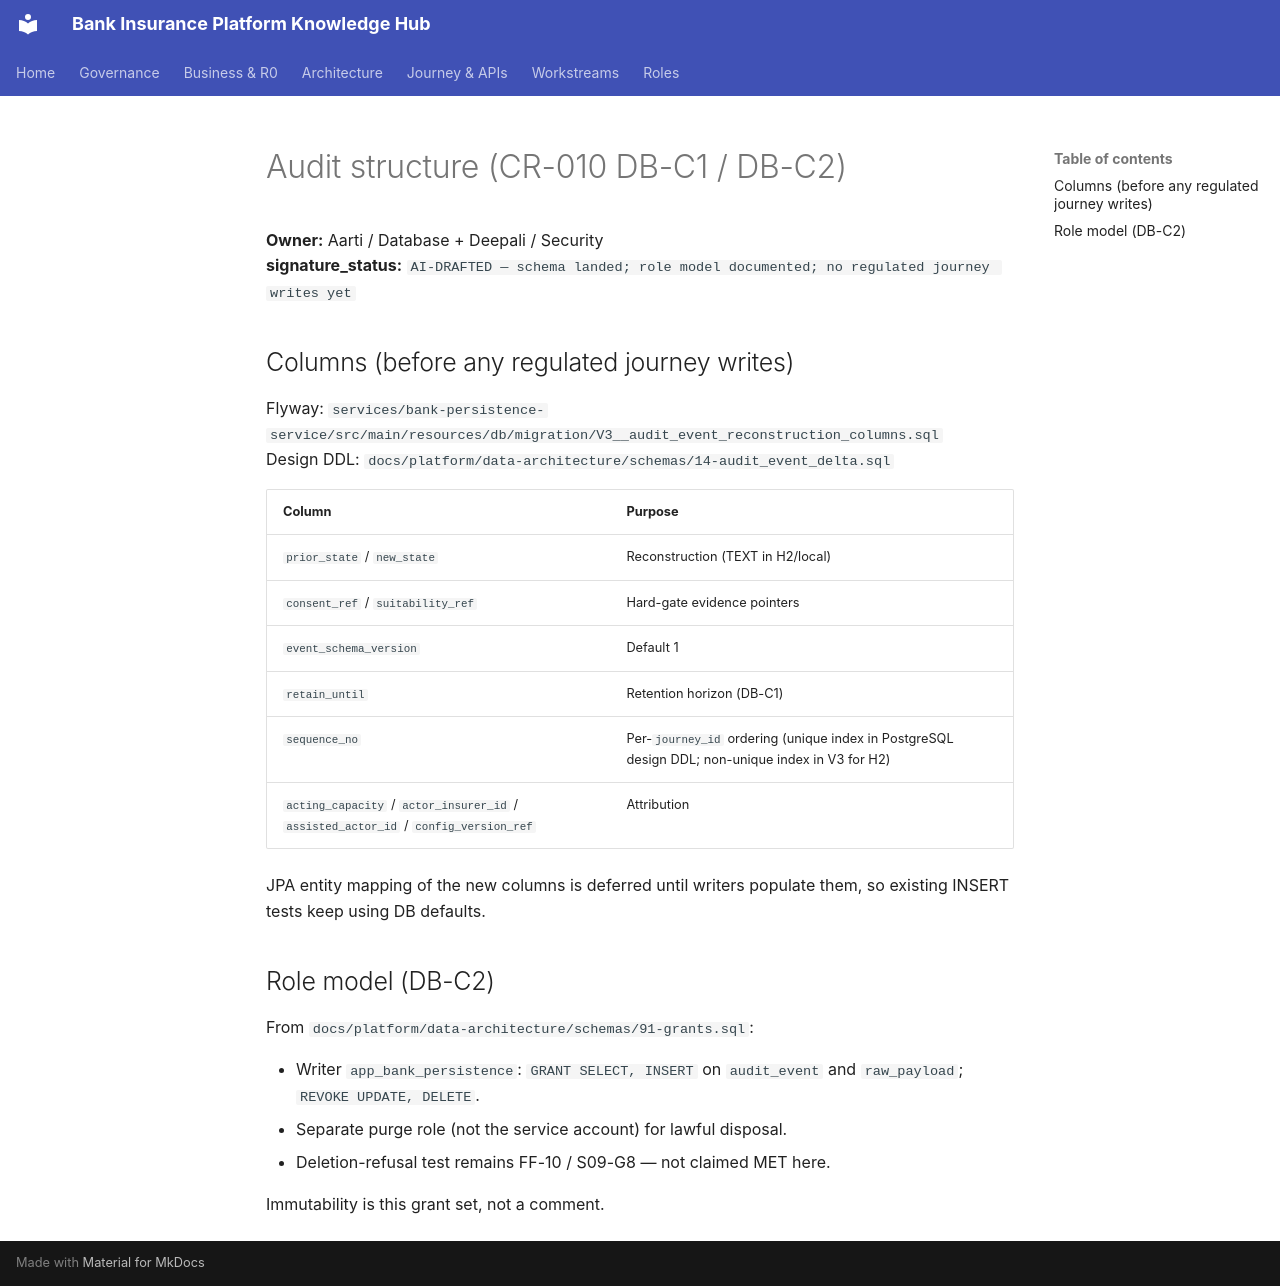

repository: Mahesh38/bank-insurance-platform · page: governance/controls/AUDIT-STRUCTURE/index.html · generator: mkdocs

# Audit structure (CR-010 DB-C1 / DB-C2)

**Owner:** Aarti / Database + Deepali / Security  
**signature_status:** `AI-DRAFTED — schema landed; role model documented; no regulated journey writes yet`

## Columns (before any regulated journey writes)

Flyway: `services/bank-persistence-service/src/main/resources/db/migration/V3__audit_event_reconstruction_columns.sql`  
Design DDL: `docs/platform/data-architecture/schemas/14-audit_event_delta.sql`

| Column | Purpose |
|---|---|
| `prior_state` / `new_state` | Reconstruction (TEXT in H2/local) |
| `consent_ref` / `suitability_ref` | Hard-gate evidence pointers |
| `event_schema_version` | Default 1 |
| `retain_until` | Retention horizon (DB-C1) |
| `sequence_no` | Per-`journey_id` ordering (unique index in PostgreSQL design DDL; non-unique index in V3 for H2) |
| `acting_capacity` / `actor_insurer_id` / `assisted_actor_id` / `config_version_ref` | Attribution |

JPA entity mapping of the new columns is deferred until writers populate them, so existing INSERT tests keep using DB defaults.

## Role model (DB-C2)

From `docs/platform/data-architecture/schemas/91-grants.sql`:

- Writer `app_bank_persistence`: `GRANT SELECT, INSERT` on `audit_event` and `raw_payload`; `REVOKE UPDATE, DELETE`.
- Separate purge role (not the service account) for lawful disposal.
- Deletion-refusal test remains FF-10 / S09-G8 — not claimed MET here.

Immutability is this grant set, not a comment.
